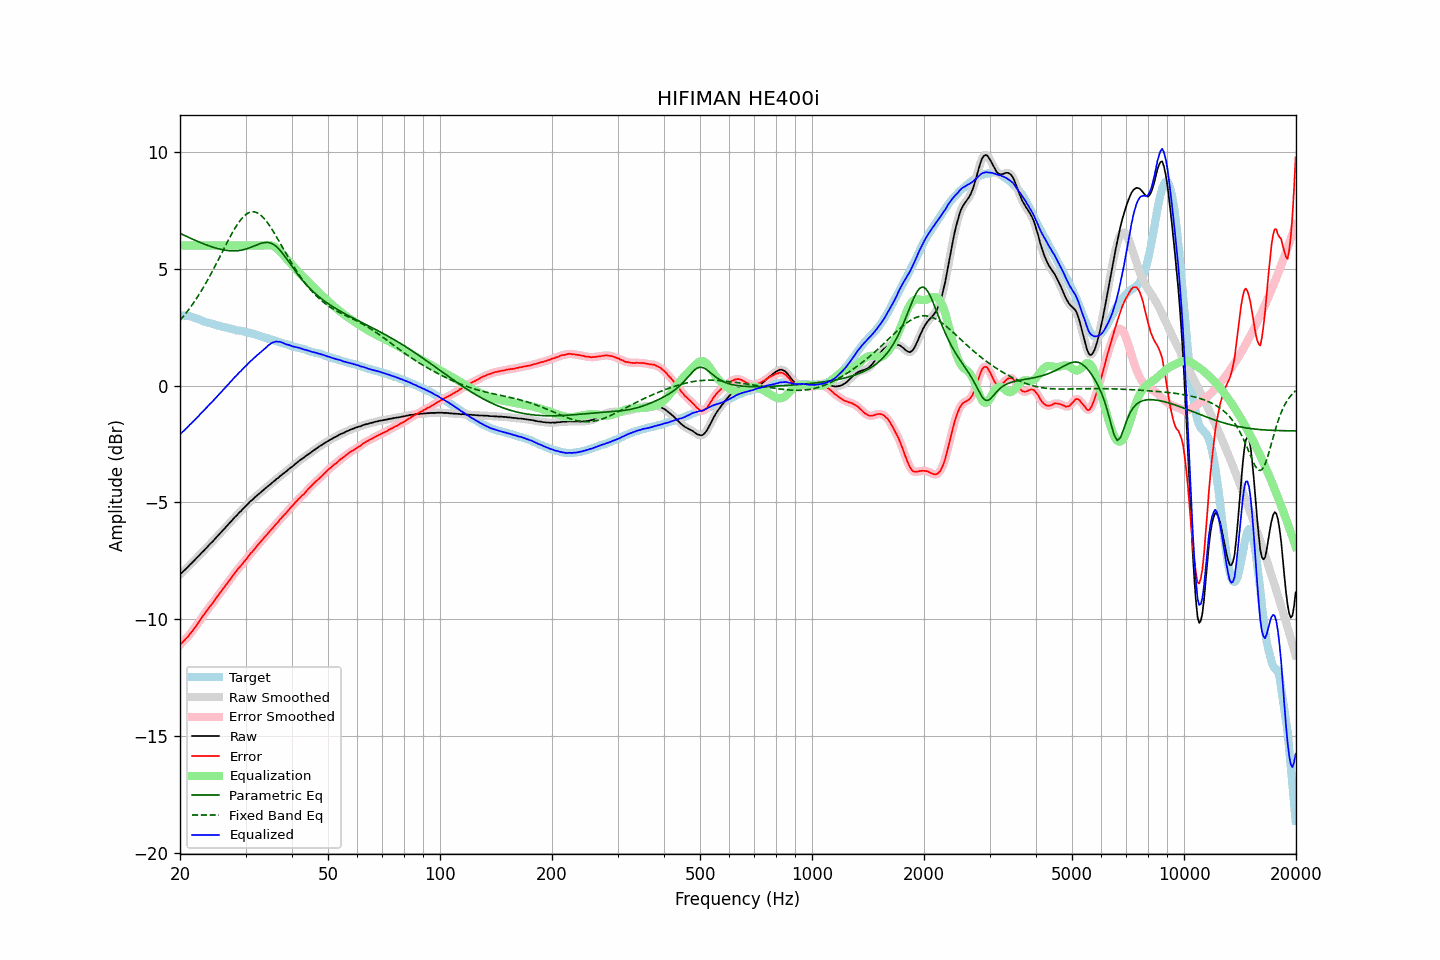

The data file committed next to this chart (first rows):
frequency, raw, error, smoothed, error_smoothed, equalization, parametric_eq, fixed_band_eq, equalized_raw, equalized_smoothed, target
20.00, -8.09, -11.11, -8.09, -11.10, 6.00, 6.52, 2.79, -2.09, -2.09, 3.02
20.20, -8.02, -11.03, -8.02, -11.03, 6.00, 6.49, 2.87, -2.02, -2.02, 3.01
20.40, -7.96, -10.96, -7.96, -10.96, 6.00, 6.45, 2.95, -1.96, -1.96, 3.00
20.61, -7.89, -10.89, -7.89, -10.89, 6.00, 6.42, 3.04, -1.89, -1.89, 2.99
20.81, -7.82, -10.81, -7.82, -10.82, 6.00, 6.39, 3.12, -1.82, -1.82, 2.99
21.02, -7.76, -10.75, -7.75, -10.74, 6.00, 6.36, 3.22, -1.76, -1.75, 2.99
21.23, -7.68, -10.65, -7.68, -10.66, 6.00, 6.33, 3.31, -1.68, -1.68, 2.97
21.44, -7.62, -10.57, -7.62, -10.57, 6.00, 6.29, 3.40, -1.62, -1.62, 2.95
21.66, -7.55, -10.48, -7.55, -10.48, 6.00, 6.26, 3.50, -1.55, -1.55, 2.93
21.87, -7.49, -10.39, -7.48, -10.39, 6.00, 6.23, 3.60, -1.49, -1.48, 2.90
22.09, -7.41, -10.29, -7.41, -10.30, 6.00, 6.20, 3.70, -1.41, -1.41, 2.88
22.31, -7.34, -10.20, -7.34, -10.20, 6.00, 6.17, 3.81, -1.34, -1.34, 2.86
22.54, -7.27, -10.10, -7.26, -10.10, 6.00, 6.14, 3.91, -1.27, -1.26, 2.83
22.76, -7.19, -9.99, -7.19, -10.00, 6.00, 6.12, 4.03, -1.19, -1.19, 2.80
22.99, -7.12, -9.89, -7.12, -9.89, 6.00, 6.09, 4.14, -1.12, -1.12, 2.77
23.22, -7.06, -9.80, -7.05, -9.80, 6.00, 6.06, 4.26, -1.06, -1.05, 2.74
23.45, -6.98, -9.70, -6.98, -9.70, 6.00, 6.03, 4.38, -0.98, -0.98, 2.72
23.69, -6.91, -9.61, -6.91, -9.61, 6.00, 6.01, 4.50, -0.91, -0.91, 2.70
23.92, -6.83, -9.51, -6.83, -9.52, 6.00, 5.98, 4.62, -0.83, -0.83, 2.68
24.16, -6.76, -9.43, -6.76, -9.43, 6.00, 5.96, 4.75, -0.76, -0.76, 2.67
24.40, -6.70, -9.35, -6.69, -9.34, 6.00, 5.94, 4.88, -0.70, -0.69, 2.65
24.65, -6.62, -9.25, -6.62, -9.25, 6.00, 5.91, 5.01, -0.62, -0.62, 2.63
24.89, -6.55, -9.15, -6.55, -9.15, 6.00, 5.89, 5.14, -0.55, -0.55, 2.61
25.14, -6.47, -9.05, -6.47, -9.06, 6.00, 5.87, 5.27, -0.47, -0.47, 2.59
25.39, -6.40, -8.96, -6.40, -8.96, 6.00, 5.86, 5.41, -0.40, -0.40, 2.56
25.65, -6.32, -8.87, -6.32, -8.87, 6.00, 5.84, 5.54, -0.32, -0.32, 2.55
25.91, -6.25, -8.78, -6.25, -8.78, 6.00, 5.82, 5.68, -0.25, -0.25, 2.52
26.16, -6.17, -8.68, -6.17, -8.68, 6.00, 5.81, 5.82, -0.17, -0.17, 2.51
26.43, -6.10, -8.59, -6.10, -8.59, 6.00, 5.80, 5.95, -0.10, -0.10, 2.49
26.69, -6.02, -8.50, -6.02, -8.50, 6.00, 5.79, 6.09, -0.02, -0.02, 2.48
26.96, -5.95, -8.41, -5.95, -8.41, 6.00, 5.78, 6.22, 0.05, 0.05, 2.46
27.23, -5.87, -8.32, -5.87, -8.32, 6.00, 5.77, 6.35, 0.13, 0.13, 2.45
27.50, -5.80, -8.23, -5.80, -8.23, 6.00, 5.77, 6.48, 0.20, 0.20, 2.43
27.77, -5.72, -8.13, -5.72, -8.13, 6.00, 5.77, 6.60, 0.28, 0.28, 2.41
28.05, -5.64, -8.04, -5.65, -8.04, 6.00, 5.77, 6.72, 0.36, 0.35, 2.40
28.33, -5.58, -7.95, -5.57, -7.95, 6.00, 5.77, 6.83, 0.42, 0.43, 2.37
28.62, -5.50, -7.86, -5.50, -7.86, 6.00, 5.78, 6.93, 0.50, 0.50, 2.36
28.90, -5.43, -7.78, -5.43, -7.78, 6.00, 5.79, 7.03, 0.57, 0.57, 2.35
29.19, -5.37, -7.70, -5.36, -7.70, 6.00, 5.80, 7.12, 0.63, 0.64, 2.33
29.48, -5.29, -7.62, -5.29, -7.62, 6.00, 5.81, 7.20, 0.71, 0.71, 2.33
29.78, -5.22, -7.53, -5.22, -7.54, 6.00, 5.83, 7.27, 0.78, 0.78, 2.31
30.08, -5.15, -7.45, -5.15, -7.45, 6.00, 5.85, 7.33, 0.85, 0.85, 2.30
30.38, -5.09, -7.37, -5.08, -7.36, 6.00, 5.87, 7.38, 0.91, 0.92, 2.28
30.68, -5.01, -7.27, -5.01, -7.27, 6.00, 5.89, 7.41, 0.99, 0.99, 2.26
30.99, -4.94, -7.18, -4.95, -7.19, 6.00, 5.92, 7.43, 1.06, 1.05, 2.24
31.30, -4.89, -7.12, -4.88, -7.11, 6.00, 5.95, 7.44, 1.11, 1.12, 2.22
31.61, -4.82, -7.03, -4.82, -7.03, 6.00, 5.97, 7.44, 1.18, 1.18, 2.21
31.93, -4.76, -6.94, -4.76, -6.95, 6.00, 6.00, 7.42, 1.24, 1.24, 2.18
32.24, -4.70, -6.86, -4.70, -6.86, 6.00, 6.03, 7.40, 1.30, 1.30, 2.16
32.57, -4.64, -6.78, -4.64, -6.78, 6.00, 6.06, 7.36, 1.36, 1.36, 2.14
32.89, -4.58, -6.71, -4.58, -6.70, 6.00, 6.08, 7.31, 1.42, 1.42, 2.13
33.22, -4.52, -6.61, -4.52, -6.62, 6.00, 6.10, 7.25, 1.48, 1.48, 2.09
33.55, -4.46, -6.54, -4.46, -6.54, 6.00, 6.12, 7.18, 1.54, 1.54, 2.08
33.89, -4.41, -6.46, -4.41, -6.46, 6.01, 6.13, 7.10, 1.60, 1.60, 2.05
34.23, -4.35, -6.39, -4.35, -6.38, 6.01, 6.13, 7.02, 1.66, 1.66, 2.04
34.57, -4.29, -6.30, -4.29, -6.30, 6.02, 6.12, 6.92, 1.73, 1.72, 2.01
34.92, -4.24, -6.23, -4.24, -6.23, 6.01, 6.11, 6.82, 1.77, 1.78, 1.99
35.27, -4.18, -6.15, -4.18, -6.15, 6.00, 6.08, 6.71, 1.82, 1.82, 1.97
35.62, -4.12, -6.07, -4.12, -6.07, 5.97, 6.05, 6.60, 1.85, 1.85, 1.95
35.97, -4.07, -5.99, -4.07, -5.99, 5.94, 6.00, 6.49, 1.87, 1.87, 1.92
... 635 more rows
